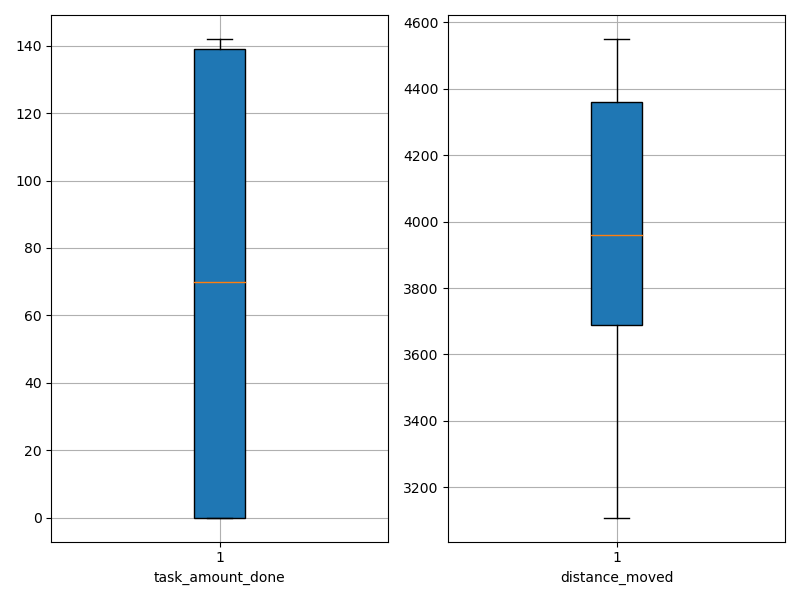

Values plotted in this chart, from the file beside it:
agent_id, task_amount_done, distance_moved
0, 140.0, 3178
1, 140.0, 3365
2, 139.0, 3734
3, 0.0, 3952
4, 139.0, 3747
5, 0.0, 4069
6, 69.0, 3470
7, 139.0, 3668
8, 68.0, 4104
9, 70.0, 3844
10, 0.0, 4358
11, 0.0, 4467
12, 0.0, 4543
13, 70.0, 3927
14, 0.0, 4543
15, 71.0, 3851
16, 70.0, 4088
17, 140.0, 3756
18, 70.0, 4067
19, 0.0, 4550
20, 71.0, 4183
21, 0.0, 4432
22, 0.0, 4515
23, 0.0, 4545
24, 0.0, 4218
25, 71.0, 3970
26, 140.0, 3277
27, 0.0, 4436
28, 0.0, 4112
29, 71.0, 3648
30, 141.0, 3298
31, 138.0, 3109
32, 0.0, 4537
33, 142.0, 3805
34, 70.0, 3901
35, 0.0, 4369
36, 70.0, 3979
37, 0.0, 4411
38, 0.0, 4269
39, 69.0, 3753
40, 142.0, 3540
41, 0.0, 4167
42, 70.0, 4177
43, 0.0, 4483
44, 142.0, 3354
45, 71.0, 3950
46, 140.0, 3446
47, 140.0, 3536
48, 0.0, 4547
49, 140.0, 3461
50, 69.0, 4127
51, 140.0, 3435
52, 140.0, 3661
53, 0.0, 4542
54, 138.0, 3694
55, 0.0, 3986
56, 0.0, 3811
57, 69.0, 3799
58, 0.0, 4531
59, 141.0, 3709
